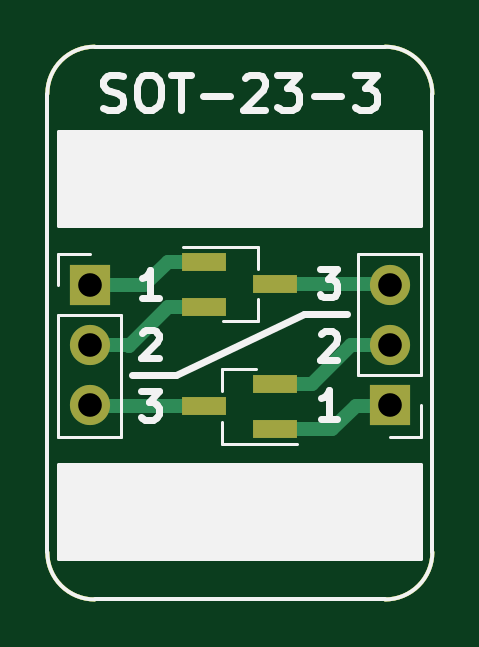
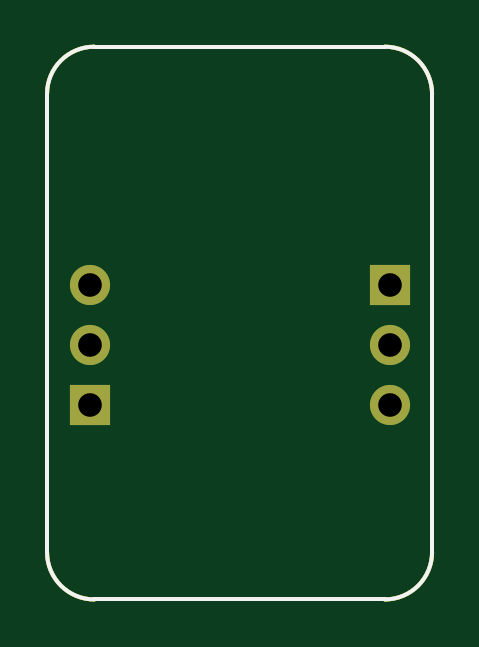
Circuit board: 11 layer files. Board 16.3 x 23.4 mm.
- bottom_copper: BRK-SOT-23-3-B_Cu.gbr (1420 bytes)
- bottom_mask: BRK-SOT-23-3-B_Mask.gbr (1321 bytes)
- paste: BRK-SOT-23-3-B_Paste.gbr (1096 bytes)
- bottom_silk: BRK-SOT-23-3-B_SilkS.gbr (1097 bytes)
- outline: BRK-SOT-23-3-Edge_Cuts.gbr (1063 bytes)
- top_copper: BRK-SOT-23-3-F_Cu.gbr (2582 bytes)
- top_mask: BRK-SOT-23-3-F_Mask.gbr (1498 bytes)
- paste: BRK-SOT-23-3-F_Paste.gbr (1273 bytes)
- top_silk: BRK-SOT-23-3-F_SilkS.gbr (6355 bytes)
- drill: BRK-SOT-23-3-NPTH.drl (318 bytes)
- drill: BRK-SOT-23-3-PTH.drl (423 bytes)

=== bottom_copper: BRK-SOT-23-3-B_Cu.gbr ===
G04 #@! TF.GenerationSoftware,KiCad,Pcbnew,5.1.6-c6e7f7d~86~ubuntu20.04.1*
G04 #@! TF.CreationDate,2020-05-17T01:14:38+03:00*
G04 #@! TF.ProjectId,BRK-SOT-23-3,42524b2d-534f-4542-9d32-332d332e6b69,v1.1*
G04 #@! TF.SameCoordinates,Original*
G04 #@! TF.FileFunction,Copper,L2,Bot*
G04 #@! TF.FilePolarity,Positive*
%FSLAX46Y46*%
G04 Gerber Fmt 4.6, Leading zero omitted, Abs format (unit mm)*
G04 Created by KiCad (PCBNEW 5.1.6-c6e7f7d~86~ubuntu20.04.1) date 2020-05-17 01:14:38*
%MOMM*%
%LPD*%
G01*
G04 APERTURE LIST*
G04 #@! TA.AperFunction,Profile*
%ADD10C,0.150000*%
G04 #@! TD*
G04 #@! TA.AperFunction,ComponentPad*
%ADD11O,1.700000X1.700000*%
G04 #@! TD*
G04 #@! TA.AperFunction,ComponentPad*
%ADD12R,1.700000X1.700000*%
G04 #@! TD*
G04 APERTURE END LIST*
D10*
X67300000Y-71400000D02*
G75*
G02*
X65300000Y-73400000I-2000000J0D01*
G01*
X53000000Y-73400000D02*
G75*
G02*
X51000000Y-71400000I0J2000000D01*
G01*
X65300000Y-50000000D02*
G75*
G02*
X67300000Y-52000000I0J-2000000D01*
G01*
X51000000Y-52000000D02*
G75*
G02*
X53000000Y-50000000I2000000J0D01*
G01*
X65300000Y-73400000D02*
X53000000Y-73400000D01*
X67300000Y-52000000D02*
X67300000Y-71400000D01*
X53000000Y-50000000D02*
X65300000Y-50000000D01*
X51000000Y-71400000D02*
X51000000Y-52000000D01*
D11*
X65500000Y-60100000D03*
X65500000Y-62640000D03*
D12*
X65500000Y-65180000D03*
D11*
X52800000Y-65180000D03*
X52800000Y-62640000D03*
D12*
X52800000Y-60100000D03*
M02*

=== bottom_mask: BRK-SOT-23-3-B_Mask.gbr ===
G04 #@! TF.GenerationSoftware,KiCad,Pcbnew,5.1.6-c6e7f7d~86~ubuntu20.04.1*
G04 #@! TF.CreationDate,2020-05-17T01:14:38+03:00*
G04 #@! TF.ProjectId,BRK-SOT-23-3,42524b2d-534f-4542-9d32-332d332e6b69,v1.1*
G04 #@! TF.SameCoordinates,Original*
G04 #@! TF.FileFunction,Soldermask,Bot*
G04 #@! TF.FilePolarity,Negative*
%FSLAX46Y46*%
G04 Gerber Fmt 4.6, Leading zero omitted, Abs format (unit mm)*
G04 Created by KiCad (PCBNEW 5.1.6-c6e7f7d~86~ubuntu20.04.1) date 2020-05-17 01:14:38*
%MOMM*%
%LPD*%
G01*
G04 APERTURE LIST*
G04 #@! TA.AperFunction,Profile*
%ADD10C,0.150000*%
G04 #@! TD*
%ADD11O,1.700000X1.700000*%
%ADD12R,1.700000X1.700000*%
G04 APERTURE END LIST*
D10*
X67300000Y-71400000D02*
G75*
G02*
X65300000Y-73400000I-2000000J0D01*
G01*
X53000000Y-73400000D02*
G75*
G02*
X51000000Y-71400000I0J2000000D01*
G01*
X65300000Y-50000000D02*
G75*
G02*
X67300000Y-52000000I0J-2000000D01*
G01*
X51000000Y-52000000D02*
G75*
G02*
X53000000Y-50000000I2000000J0D01*
G01*
X65300000Y-73400000D02*
X53000000Y-73400000D01*
X67300000Y-52000000D02*
X67300000Y-71400000D01*
X53000000Y-50000000D02*
X65300000Y-50000000D01*
X51000000Y-71400000D02*
X51000000Y-52000000D01*
D11*
X65500000Y-60100000D03*
X65500000Y-62640000D03*
D12*
X65500000Y-65180000D03*
D11*
X52800000Y-65180000D03*
X52800000Y-62640000D03*
D12*
X52800000Y-60100000D03*
M02*

=== paste: BRK-SOT-23-3-B_Paste.gbr ===
G04 #@! TF.GenerationSoftware,KiCad,Pcbnew,5.1.6-c6e7f7d~86~ubuntu20.04.1*
G04 #@! TF.CreationDate,2020-05-17T01:14:38+03:00*
G04 #@! TF.ProjectId,BRK-SOT-23-3,42524b2d-534f-4542-9d32-332d332e6b69,v1.1*
G04 #@! TF.SameCoordinates,Original*
G04 #@! TF.FileFunction,Paste,Bot*
G04 #@! TF.FilePolarity,Positive*
%FSLAX46Y46*%
G04 Gerber Fmt 4.6, Leading zero omitted, Abs format (unit mm)*
G04 Created by KiCad (PCBNEW 5.1.6-c6e7f7d~86~ubuntu20.04.1) date 2020-05-17 01:14:38*
%MOMM*%
%LPD*%
G01*
G04 APERTURE LIST*
G04 #@! TA.AperFunction,Profile*
%ADD10C,0.150000*%
G04 #@! TD*
G04 APERTURE END LIST*
D10*
X67300000Y-71400000D02*
G75*
G02*
X65300000Y-73400000I-2000000J0D01*
G01*
X53000000Y-73400000D02*
G75*
G02*
X51000000Y-71400000I0J2000000D01*
G01*
X65300000Y-50000000D02*
G75*
G02*
X67300000Y-52000000I0J-2000000D01*
G01*
X51000000Y-52000000D02*
G75*
G02*
X53000000Y-50000000I2000000J0D01*
G01*
X65300000Y-73400000D02*
X53000000Y-73400000D01*
X67300000Y-52000000D02*
X67300000Y-71400000D01*
X53000000Y-50000000D02*
X65300000Y-50000000D01*
X51000000Y-71400000D02*
X51000000Y-52000000D01*
M02*

=== bottom_silk: BRK-SOT-23-3-B_SilkS.gbr ===
G04 #@! TF.GenerationSoftware,KiCad,Pcbnew,5.1.6-c6e7f7d~86~ubuntu20.04.1*
G04 #@! TF.CreationDate,2020-05-17T01:14:38+03:00*
G04 #@! TF.ProjectId,BRK-SOT-23-3,42524b2d-534f-4542-9d32-332d332e6b69,v1.1*
G04 #@! TF.SameCoordinates,Original*
G04 #@! TF.FileFunction,Legend,Bot*
G04 #@! TF.FilePolarity,Positive*
%FSLAX46Y46*%
G04 Gerber Fmt 4.6, Leading zero omitted, Abs format (unit mm)*
G04 Created by KiCad (PCBNEW 5.1.6-c6e7f7d~86~ubuntu20.04.1) date 2020-05-17 01:14:38*
%MOMM*%
%LPD*%
G01*
G04 APERTURE LIST*
G04 #@! TA.AperFunction,Profile*
%ADD10C,0.150000*%
G04 #@! TD*
G04 APERTURE END LIST*
D10*
X67300000Y-71400000D02*
G75*
G02*
X65300000Y-73400000I-2000000J0D01*
G01*
X53000000Y-73400000D02*
G75*
G02*
X51000000Y-71400000I0J2000000D01*
G01*
X65300000Y-50000000D02*
G75*
G02*
X67300000Y-52000000I0J-2000000D01*
G01*
X51000000Y-52000000D02*
G75*
G02*
X53000000Y-50000000I2000000J0D01*
G01*
X65300000Y-73400000D02*
X53000000Y-73400000D01*
X67300000Y-52000000D02*
X67300000Y-71400000D01*
X53000000Y-50000000D02*
X65300000Y-50000000D01*
X51000000Y-71400000D02*
X51000000Y-52000000D01*
M02*

=== outline: BRK-SOT-23-3-Edge_Cuts.gbr ===
G04 #@! TF.GenerationSoftware,KiCad,Pcbnew,5.1.6-c6e7f7d~86~ubuntu20.04.1*
G04 #@! TF.CreationDate,2020-05-17T01:14:38+03:00*
G04 #@! TF.ProjectId,BRK-SOT-23-3,42524b2d-534f-4542-9d32-332d332e6b69,v1.1*
G04 #@! TF.SameCoordinates,Original*
G04 #@! TF.FileFunction,Profile,NP*
%FSLAX46Y46*%
G04 Gerber Fmt 4.6, Leading zero omitted, Abs format (unit mm)*
G04 Created by KiCad (PCBNEW 5.1.6-c6e7f7d~86~ubuntu20.04.1) date 2020-05-17 01:14:38*
%MOMM*%
%LPD*%
G01*
G04 APERTURE LIST*
G04 #@! TA.AperFunction,Profile*
%ADD10C,0.150000*%
G04 #@! TD*
G04 APERTURE END LIST*
D10*
X67300000Y-71400000D02*
G75*
G02*
X65300000Y-73400000I-2000000J0D01*
G01*
X53000000Y-73400000D02*
G75*
G02*
X51000000Y-71400000I0J2000000D01*
G01*
X65300000Y-50000000D02*
G75*
G02*
X67300000Y-52000000I0J-2000000D01*
G01*
X51000000Y-52000000D02*
G75*
G02*
X53000000Y-50000000I2000000J0D01*
G01*
X65300000Y-73400000D02*
X53000000Y-73400000D01*
X67300000Y-52000000D02*
X67300000Y-71400000D01*
X53000000Y-50000000D02*
X65300000Y-50000000D01*
X51000000Y-71400000D02*
X51000000Y-52000000D01*
M02*

=== top_copper: BRK-SOT-23-3-F_Cu.gbr ===
G04 #@! TF.GenerationSoftware,KiCad,Pcbnew,5.1.6-c6e7f7d~86~ubuntu20.04.1*
G04 #@! TF.CreationDate,2020-05-17T01:14:38+03:00*
G04 #@! TF.ProjectId,BRK-SOT-23-3,42524b2d-534f-4542-9d32-332d332e6b69,v1.1*
G04 #@! TF.SameCoordinates,Original*
G04 #@! TF.FileFunction,Copper,L1,Top*
G04 #@! TF.FilePolarity,Positive*
%FSLAX46Y46*%
G04 Gerber Fmt 4.6, Leading zero omitted, Abs format (unit mm)*
G04 Created by KiCad (PCBNEW 5.1.6-c6e7f7d~86~ubuntu20.04.1) date 2020-05-17 01:14:38*
%MOMM*%
%LPD*%
G01*
G04 APERTURE LIST*
G04 #@! TA.AperFunction,Profile*
%ADD10C,0.150000*%
G04 #@! TD*
G04 #@! TA.AperFunction,ComponentPad*
%ADD11O,1.700000X1.700000*%
G04 #@! TD*
G04 #@! TA.AperFunction,ComponentPad*
%ADD12R,1.700000X1.700000*%
G04 #@! TD*
G04 #@! TA.AperFunction,SMDPad,CuDef*
%ADD13R,1.900000X0.800000*%
G04 #@! TD*
G04 #@! TA.AperFunction,Conductor*
%ADD14C,0.600000*%
G04 #@! TD*
G04 APERTURE END LIST*
D10*
X67300000Y-71400000D02*
G75*
G02*
X65300000Y-73400000I-2000000J0D01*
G01*
X53000000Y-73400000D02*
G75*
G02*
X51000000Y-71400000I0J2000000D01*
G01*
X65300000Y-50000000D02*
G75*
G02*
X67300000Y-52000000I0J-2000000D01*
G01*
X51000000Y-52000000D02*
G75*
G02*
X53000000Y-50000000I2000000J0D01*
G01*
X65300000Y-73400000D02*
X53000000Y-73400000D01*
X67300000Y-52000000D02*
X67300000Y-71400000D01*
X53000000Y-50000000D02*
X65300000Y-50000000D01*
X51000000Y-71400000D02*
X51000000Y-52000000D01*
D11*
X65500000Y-60100000D03*
X65500000Y-62640000D03*
D12*
X65500000Y-65180000D03*
D11*
X52800000Y-65180000D03*
X52800000Y-62640000D03*
D12*
X52800000Y-60100000D03*
D13*
X57650000Y-65230000D03*
X60650000Y-64280000D03*
X60650000Y-66180000D03*
X60650000Y-60050000D03*
X57650000Y-61000000D03*
X57650000Y-59100000D03*
D14*
X56100000Y-59100000D02*
X55100000Y-60100000D01*
X57650000Y-59100000D02*
X56100000Y-59100000D01*
X55100000Y-60100000D02*
X52800000Y-60100000D01*
X56100000Y-61000000D02*
X54450000Y-62650000D01*
X57650000Y-61000000D02*
X56100000Y-61000000D01*
X54440000Y-62640000D02*
X52800000Y-62640000D01*
X54450000Y-62650000D02*
X54440000Y-62640000D01*
X65450000Y-60050000D02*
X65500000Y-60100000D01*
X60650000Y-60050000D02*
X65450000Y-60050000D01*
X52850000Y-65230000D02*
X52800000Y-65180000D01*
X57650000Y-65230000D02*
X52850000Y-65230000D01*
X63840000Y-62640000D02*
X65500000Y-62640000D01*
X60650000Y-64280000D02*
X62200000Y-64280000D01*
X62200000Y-64280000D02*
X63840000Y-62640000D01*
X60650000Y-66180000D02*
X63070000Y-66180000D01*
X63070000Y-66180000D02*
X64050000Y-65200000D01*
X65480000Y-65200000D02*
X65500000Y-65180000D01*
X64050000Y-65200000D02*
X65480000Y-65200000D01*
M02*

=== top_mask: BRK-SOT-23-3-F_Mask.gbr ===
G04 #@! TF.GenerationSoftware,KiCad,Pcbnew,5.1.6-c6e7f7d~86~ubuntu20.04.1*
G04 #@! TF.CreationDate,2020-05-17T01:14:38+03:00*
G04 #@! TF.ProjectId,BRK-SOT-23-3,42524b2d-534f-4542-9d32-332d332e6b69,v1.1*
G04 #@! TF.SameCoordinates,Original*
G04 #@! TF.FileFunction,Soldermask,Top*
G04 #@! TF.FilePolarity,Negative*
%FSLAX46Y46*%
G04 Gerber Fmt 4.6, Leading zero omitted, Abs format (unit mm)*
G04 Created by KiCad (PCBNEW 5.1.6-c6e7f7d~86~ubuntu20.04.1) date 2020-05-17 01:14:38*
%MOMM*%
%LPD*%
G01*
G04 APERTURE LIST*
G04 #@! TA.AperFunction,Profile*
%ADD10C,0.150000*%
G04 #@! TD*
%ADD11O,1.700000X1.700000*%
%ADD12R,1.700000X1.700000*%
%ADD13R,1.900000X0.800000*%
G04 APERTURE END LIST*
D10*
X67300000Y-71400000D02*
G75*
G02*
X65300000Y-73400000I-2000000J0D01*
G01*
X53000000Y-73400000D02*
G75*
G02*
X51000000Y-71400000I0J2000000D01*
G01*
X65300000Y-50000000D02*
G75*
G02*
X67300000Y-52000000I0J-2000000D01*
G01*
X51000000Y-52000000D02*
G75*
G02*
X53000000Y-50000000I2000000J0D01*
G01*
X65300000Y-73400000D02*
X53000000Y-73400000D01*
X67300000Y-52000000D02*
X67300000Y-71400000D01*
X53000000Y-50000000D02*
X65300000Y-50000000D01*
X51000000Y-71400000D02*
X51000000Y-52000000D01*
D11*
X65500000Y-60100000D03*
X65500000Y-62640000D03*
D12*
X65500000Y-65180000D03*
D11*
X52800000Y-65180000D03*
X52800000Y-62640000D03*
D12*
X52800000Y-60100000D03*
D13*
X57650000Y-65230000D03*
X60650000Y-64280000D03*
X60650000Y-66180000D03*
X60650000Y-60050000D03*
X57650000Y-61000000D03*
X57650000Y-59100000D03*
M02*

=== paste: BRK-SOT-23-3-F_Paste.gbr ===
G04 #@! TF.GenerationSoftware,KiCad,Pcbnew,5.1.6-c6e7f7d~86~ubuntu20.04.1*
G04 #@! TF.CreationDate,2020-05-17T01:14:38+03:00*
G04 #@! TF.ProjectId,BRK-SOT-23-3,42524b2d-534f-4542-9d32-332d332e6b69,v1.1*
G04 #@! TF.SameCoordinates,Original*
G04 #@! TF.FileFunction,Paste,Top*
G04 #@! TF.FilePolarity,Positive*
%FSLAX46Y46*%
G04 Gerber Fmt 4.6, Leading zero omitted, Abs format (unit mm)*
G04 Created by KiCad (PCBNEW 5.1.6-c6e7f7d~86~ubuntu20.04.1) date 2020-05-17 01:14:38*
%MOMM*%
%LPD*%
G01*
G04 APERTURE LIST*
G04 #@! TA.AperFunction,Profile*
%ADD10C,0.150000*%
G04 #@! TD*
%ADD11R,1.900000X0.800000*%
G04 APERTURE END LIST*
D10*
X67300000Y-71400000D02*
G75*
G02*
X65300000Y-73400000I-2000000J0D01*
G01*
X53000000Y-73400000D02*
G75*
G02*
X51000000Y-71400000I0J2000000D01*
G01*
X65300000Y-50000000D02*
G75*
G02*
X67300000Y-52000000I0J-2000000D01*
G01*
X51000000Y-52000000D02*
G75*
G02*
X53000000Y-50000000I2000000J0D01*
G01*
X65300000Y-73400000D02*
X53000000Y-73400000D01*
X67300000Y-52000000D02*
X67300000Y-71400000D01*
X53000000Y-50000000D02*
X65300000Y-50000000D01*
X51000000Y-71400000D02*
X51000000Y-52000000D01*
D11*
X57650000Y-65230000D03*
X60650000Y-64280000D03*
X60650000Y-66180000D03*
X60650000Y-60050000D03*
X57650000Y-61000000D03*
X57650000Y-59100000D03*
M02*

=== top_silk: BRK-SOT-23-3-F_SilkS.gbr ===
G04 #@! TF.GenerationSoftware,KiCad,Pcbnew,5.1.6-c6e7f7d~86~ubuntu20.04.1*
G04 #@! TF.CreationDate,2020-05-17T01:14:38+03:00*
G04 #@! TF.ProjectId,BRK-SOT-23-3,42524b2d-534f-4542-9d32-332d332e6b69,v1.1*
G04 #@! TF.SameCoordinates,Original*
G04 #@! TF.FileFunction,Legend,Top*
G04 #@! TF.FilePolarity,Positive*
%FSLAX46Y46*%
G04 Gerber Fmt 4.6, Leading zero omitted, Abs format (unit mm)*
G04 Created by KiCad (PCBNEW 5.1.6-c6e7f7d~86~ubuntu20.04.1) date 2020-05-17 01:14:38*
%MOMM*%
%LPD*%
G01*
G04 APERTURE LIST*
G04 #@! TA.AperFunction,Profile*
%ADD10C,0.150000*%
G04 #@! TD*
%ADD11C,0.300000*%
%ADD12C,0.150000*%
%ADD13C,0.120000*%
G04 APERTURE END LIST*
D10*
X67300000Y-71400000D02*
G75*
G02*
X65300000Y-73400000I-2000000J0D01*
G01*
X53000000Y-73400000D02*
G75*
G02*
X51000000Y-71400000I0J2000000D01*
G01*
X65300000Y-50000000D02*
G75*
G02*
X67300000Y-52000000I0J-2000000D01*
G01*
X51000000Y-52000000D02*
G75*
G02*
X53000000Y-50000000I2000000J0D01*
G01*
D11*
X61850000Y-61300000D02*
X63700000Y-61300000D01*
X56450000Y-63900000D02*
X54600000Y-63900000D01*
X63276428Y-65742857D02*
X62590714Y-65742857D01*
X62933571Y-65742857D02*
X62933571Y-64542857D01*
X62819285Y-64714285D01*
X62705000Y-64828571D01*
X62590714Y-64885714D01*
X62590714Y-62157142D02*
X62647857Y-62100000D01*
X62762142Y-62042857D01*
X63047857Y-62042857D01*
X63162142Y-62100000D01*
X63219285Y-62157142D01*
X63276428Y-62271428D01*
X63276428Y-62385714D01*
X63219285Y-62557142D01*
X62533571Y-63242857D01*
X63276428Y-63242857D01*
X62533571Y-59392857D02*
X63276428Y-59392857D01*
X62876428Y-59850000D01*
X63047857Y-59850000D01*
X63162142Y-59907142D01*
X63219285Y-59964285D01*
X63276428Y-60078571D01*
X63276428Y-60364285D01*
X63219285Y-60478571D01*
X63162142Y-60535714D01*
X63047857Y-60592857D01*
X62705000Y-60592857D01*
X62590714Y-60535714D01*
X62533571Y-60478571D01*
X54966428Y-64592857D02*
X55709285Y-64592857D01*
X55309285Y-65050000D01*
X55480714Y-65050000D01*
X55595000Y-65107142D01*
X55652142Y-65164285D01*
X55709285Y-65278571D01*
X55709285Y-65564285D01*
X55652142Y-65678571D01*
X55595000Y-65735714D01*
X55480714Y-65792857D01*
X55137857Y-65792857D01*
X55023571Y-65735714D01*
X54966428Y-65678571D01*
X55023571Y-62107142D02*
X55080714Y-62050000D01*
X55195000Y-61992857D01*
X55480714Y-61992857D01*
X55595000Y-62050000D01*
X55652142Y-62107142D01*
X55709285Y-62221428D01*
X55709285Y-62335714D01*
X55652142Y-62507142D01*
X54966428Y-63192857D01*
X55709285Y-63192857D01*
X55709285Y-60642857D02*
X55023571Y-60642857D01*
X55366428Y-60642857D02*
X55366428Y-59442857D01*
X55252142Y-59614285D01*
X55137857Y-59728571D01*
X55023571Y-59785714D01*
X56450000Y-63900000D02*
X61850000Y-61300000D01*
D10*
X65300000Y-73400000D02*
X53000000Y-73400000D01*
D12*
G36*
X66800000Y-71700000D02*
G01*
X51500000Y-71700000D01*
X51500000Y-67700000D01*
X66800000Y-67700000D01*
X66800000Y-71700000D01*
G37*
X66800000Y-71700000D02*
X51500000Y-71700000D01*
X51500000Y-67700000D01*
X66800000Y-67700000D01*
X66800000Y-71700000D01*
G36*
X66800000Y-57600000D02*
G01*
X51500000Y-57600000D01*
X51500000Y-53600000D01*
X66800000Y-53600000D01*
X66800000Y-57600000D01*
G37*
X66800000Y-57600000D02*
X51500000Y-57600000D01*
X51500000Y-53600000D01*
X66800000Y-53600000D01*
X66800000Y-57600000D01*
D10*
X67300000Y-52000000D02*
X67300000Y-71400000D01*
D11*
X53364285Y-52607142D02*
X53578571Y-52678571D01*
X53935714Y-52678571D01*
X54078571Y-52607142D01*
X54150000Y-52535714D01*
X54221428Y-52392857D01*
X54221428Y-52250000D01*
X54150000Y-52107142D01*
X54078571Y-52035714D01*
X53935714Y-51964285D01*
X53650000Y-51892857D01*
X53507142Y-51821428D01*
X53435714Y-51750000D01*
X53364285Y-51607142D01*
X53364285Y-51464285D01*
X53435714Y-51321428D01*
X53507142Y-51250000D01*
X53650000Y-51178571D01*
X54007142Y-51178571D01*
X54221428Y-51250000D01*
X55150000Y-51178571D02*
X55435714Y-51178571D01*
X55578571Y-51250000D01*
X55721428Y-51392857D01*
X55792857Y-51678571D01*
X55792857Y-52178571D01*
X55721428Y-52464285D01*
X55578571Y-52607142D01*
X55435714Y-52678571D01*
X55150000Y-52678571D01*
X55007142Y-52607142D01*
X54864285Y-52464285D01*
X54792857Y-52178571D01*
X54792857Y-51678571D01*
X54864285Y-51392857D01*
X55007142Y-51250000D01*
X55150000Y-51178571D01*
X56221428Y-51178571D02*
X57078571Y-51178571D01*
X56650000Y-52678571D02*
X56650000Y-51178571D01*
X57578571Y-52107142D02*
X58721428Y-52107142D01*
X59364285Y-51321428D02*
X59435714Y-51250000D01*
X59578571Y-51178571D01*
X59935714Y-51178571D01*
X60078571Y-51250000D01*
X60150000Y-51321428D01*
X60221428Y-51464285D01*
X60221428Y-51607142D01*
X60150000Y-51821428D01*
X59292857Y-52678571D01*
X60221428Y-52678571D01*
X60721428Y-51178571D02*
X61650000Y-51178571D01*
X61150000Y-51750000D01*
X61364285Y-51750000D01*
X61507142Y-51821428D01*
X61578571Y-51892857D01*
X61650000Y-52035714D01*
X61650000Y-52392857D01*
X61578571Y-52535714D01*
X61507142Y-52607142D01*
X61364285Y-52678571D01*
X60935714Y-52678571D01*
X60792857Y-52607142D01*
X60721428Y-52535714D01*
X62292857Y-52107142D02*
X63435714Y-52107142D01*
X64007142Y-51178571D02*
X64935714Y-51178571D01*
X64435714Y-51750000D01*
X64650000Y-51750000D01*
X64792857Y-51821428D01*
X64864285Y-51892857D01*
X64935714Y-52035714D01*
X64935714Y-52392857D01*
X64864285Y-52535714D01*
X64792857Y-52607142D01*
X64650000Y-52678571D01*
X64221428Y-52678571D01*
X64078571Y-52607142D01*
X64007142Y-52535714D01*
D10*
X53000000Y-50000000D02*
X65300000Y-50000000D01*
X51000000Y-71400000D02*
X51000000Y-52000000D01*
D13*
X66830000Y-58770000D02*
X64170000Y-58770000D01*
X66830000Y-63910000D02*
X66830000Y-58770000D01*
X64170000Y-63910000D02*
X64170000Y-58770000D01*
X66830000Y-63910000D02*
X64170000Y-63910000D01*
X66830000Y-65180000D02*
X66830000Y-66510000D01*
X66830000Y-66510000D02*
X65500000Y-66510000D01*
X51470000Y-66510000D02*
X54130000Y-66510000D01*
X51470000Y-61370000D02*
X51470000Y-66510000D01*
X54130000Y-61370000D02*
X54130000Y-66510000D01*
X51470000Y-61370000D02*
X54130000Y-61370000D01*
X51470000Y-60100000D02*
X51470000Y-58770000D01*
X51470000Y-58770000D02*
X52800000Y-58770000D01*
X58390000Y-63650000D02*
X58390000Y-64580000D01*
X58390000Y-66810000D02*
X58390000Y-65880000D01*
X58390000Y-66810000D02*
X61550000Y-66810000D01*
X58390000Y-63650000D02*
X59850000Y-63650000D01*
X59910000Y-61630000D02*
X59910000Y-60700000D01*
X59910000Y-58470000D02*
X59910000Y-59400000D01*
X59910000Y-58470000D02*
X56750000Y-58470000D01*
X59910000Y-61630000D02*
X58450000Y-61630000D01*
M02*

=== drill: BRK-SOT-23-3-NPTH.drl ===
M48
; DRILL file {KiCad 5.1.6-c6e7f7d~86~ubuntu20.04.1} date Sun May 17 01:14:39 2020
; FORMAT={-:-/ absolute / inch / decimal}
; #@! TF.CreationDate,2020-05-17T01:14:39+03:00
; #@! TF.GenerationSoftware,Kicad,Pcbnew,5.1.6-c6e7f7d~86~ubuntu20.04.1
; #@! TF.FileFunction,NonPlated,1,2,NPTH
FMAT,2
INCH
%
G90
G05
T0
M30

=== drill: BRK-SOT-23-3-PTH.drl ===
M48
; DRILL file {KiCad 5.1.6-c6e7f7d~86~ubuntu20.04.1} date Sun May 17 01:14:39 2020
; FORMAT={-:-/ absolute / inch / decimal}
; #@! TF.CreationDate,2020-05-17T01:14:39+03:00
; #@! TF.GenerationSoftware,Kicad,Pcbnew,5.1.6-c6e7f7d~86~ubuntu20.04.1
; #@! TF.FileFunction,Plated,1,2,PTH
FMAT,2
INCH
T1C0.0394
%
G90
G05
T1
X2.0787Y-2.3661
X2.0787Y-2.4661
X2.0787Y-2.5661
X2.5787Y-2.3661
X2.5787Y-2.4661
X2.5787Y-2.5661
T0
M30
